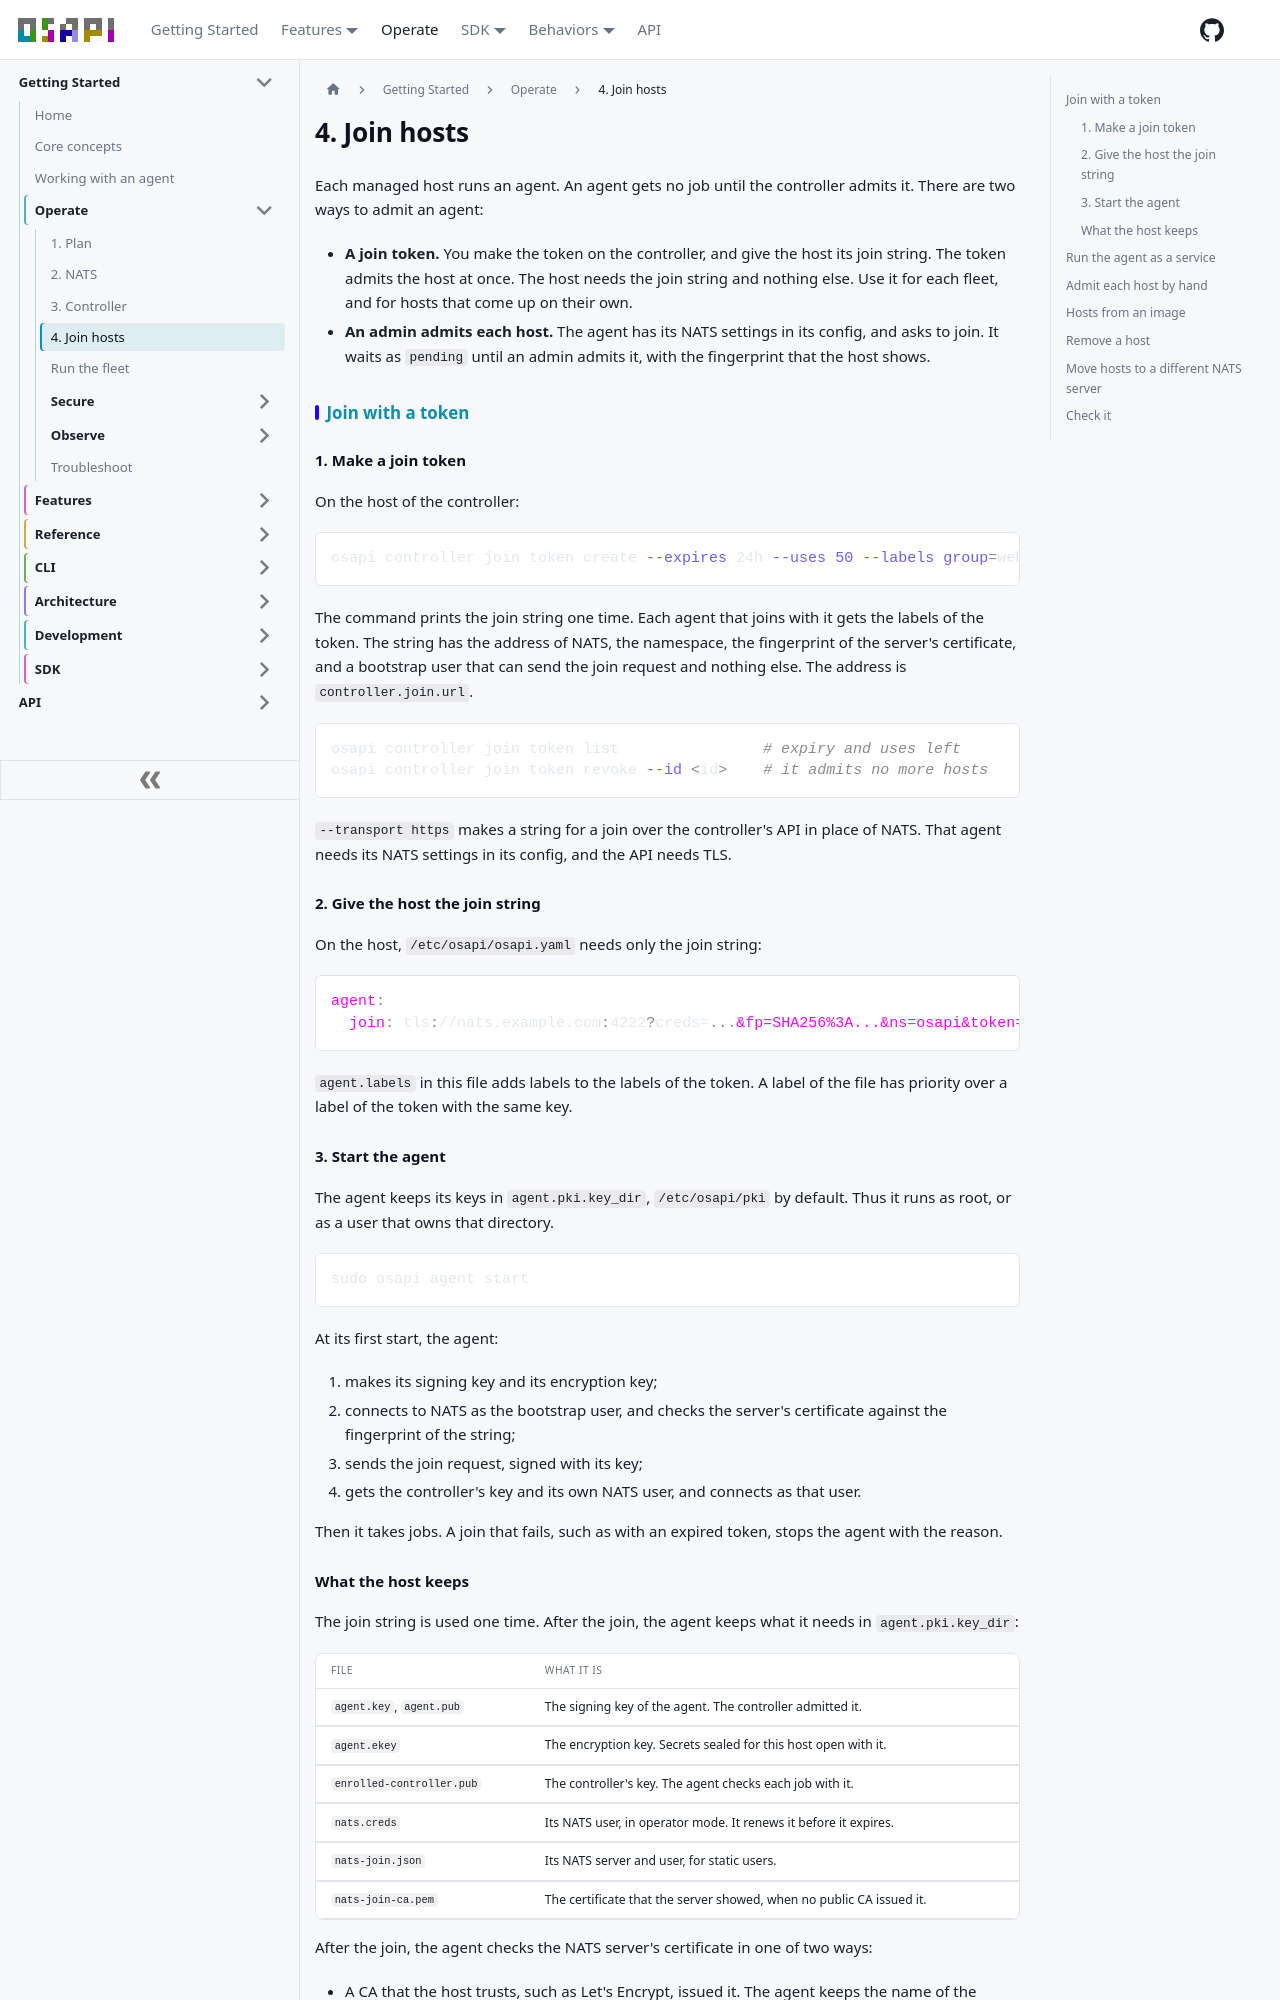

repository: osapi-io/osapi · page: sidebar/operate/join.html · generator: docusaurus

---
sidebar_position: 4
title: 4. Join hosts
---

# 4. Join hosts

Each managed host runs an agent. An agent gets no job until the controller
admits it. There are two ways to admit an agent:

- **A join token.** You make the token on the controller, and give the host its
  join string. The token admits the host at once. The host needs the join string
  and nothing else. Use it for each fleet, and for hosts that come up on their
  own.
- **An admin admits each host.** The agent has its NATS settings in its config,
  and asks to join. It waits as `pending` until an admin admits it, with the
  fingerprint that the host shows.

## Join with a token

### 1. Make a join token

On the host of the controller:

```bash
osapi controller join token create --expires 24h --uses 50 --labels group=web
```

The command prints the join string one time. Each agent that joins with it gets
the labels of the token. The string has the address of NATS, the namespace, the
fingerprint of the server's certificate, and a bootstrap user that can send the
join request and nothing else. The address is `controller.join.url`.

```bash
osapi controller join token list                # expiry and uses left
osapi controller join token revoke --id <id>    # it admits no more hosts
```

`--transport https` makes a string for a join over the controller's API in place
of NATS. That agent needs its NATS settings in its config, and the API needs
TLS.

### 2. Give the host the join string

On the host, `/etc/osapi/osapi.yaml` needs only the join string:

```yaml
agent:
  join: tls://nats.example.com:4222?creds=...&fp=SHA256%3A...&ns=osapi&token=osapi_jt_...
```

`agent.labels` in this file adds labels to the labels of the token. A label of
the file has priority over a label of the token with the same key.

### 3. Start the agent

The agent keeps its keys in `agent.pki.key_dir`, `/etc/osapi/pki` by default.
Thus it runs as root, or as a user that owns that directory.

```bash
sudo osapi agent start
```

At its first start, the agent:

1. makes its signing key and its encryption key;
1. connects to NATS as the bootstrap user, and checks the server's certificate
   against the fingerprint of the string;
1. sends the join request, signed with its key;
1. gets the controller's key and its own NATS user, and connects as that user.

Then it takes jobs. A join that fails, such as with an expired token, stops the
agent with the reason.
